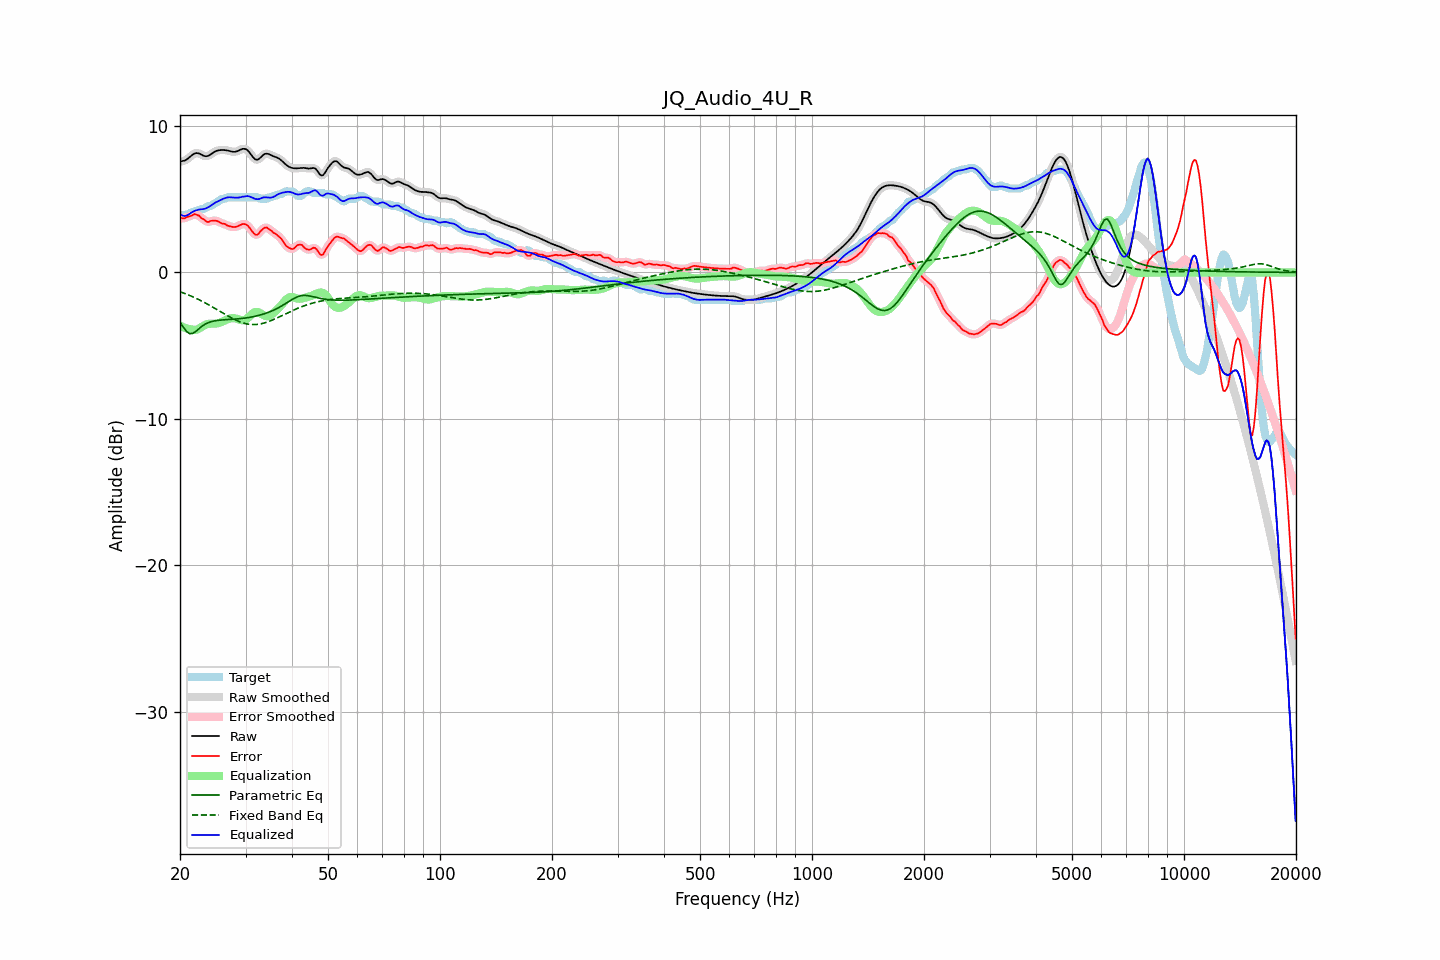

Values plotted in this chart, from the file beside it:
frequency, raw, error, smoothed, error_smoothed, equalization, parametric_eq, fixed_band_eq, equalized_raw, equalized_smoothed, target
20.00, 7.57, 3.74, 7.58, 3.73, -3.63, -3.41, -1.32, 3.95, 3.95, 3.84
20.20, 7.60, 3.71, 7.59, 3.71, -3.69, -3.57, -1.36, 3.91, 3.90, 3.89
20.40, 7.62, 3.68, 7.61, 3.70, -3.74, -3.73, -1.40, 3.87, 3.87, 3.94
20.61, 7.64, 3.70, 7.65, 3.72, -3.79, -3.88, -1.44, 3.85, 3.86, 3.94
20.81, 7.71, 3.77, 7.71, 3.75, -3.82, -4.02, -1.48, 3.88, 3.88, 3.94
21.02, 7.78, 3.81, 7.78, 3.80, -3.85, -4.10, -1.53, 3.93, 3.93, 3.98
21.23, 7.88, 3.83, 7.88, 3.84, -3.87, -4.18, -1.57, 4.00, 4.00, 4.04
21.44, 7.97, 3.87, 7.97, 3.88, -3.89, -4.17, -1.62, 4.08, 4.08, 4.10
21.66, 8.05, 3.92, 8.06, 3.93, -3.91, -4.16, -1.67, 4.14, 4.14, 4.14
21.87, 8.12, 3.99, 8.12, 3.96, -3.92, -4.09, -1.72, 4.20, 4.19, 4.14
22.09, 8.15, 3.95, 8.15, 3.96, -3.91, -4.01, -1.77, 4.24, 4.24, 4.20
22.31, 8.15, 3.91, 8.15, 3.92, -3.88, -3.91, -1.82, 4.27, 4.27, 4.24
22.54, 8.12, 3.87, 8.11, 3.84, -3.82, -3.82, -1.87, 4.30, 4.29, 4.25
22.76, 8.06, 3.74, 8.06, 3.76, -3.75, -3.73, -1.93, 4.31, 4.31, 4.32
22.99, 8.00, 3.67, 8.01, 3.68, -3.68, -3.65, -1.98, 4.32, 4.32, 4.34
23.22, 7.96, 3.61, 7.96, 3.59, -3.62, -3.58, -2.04, 4.34, 4.34, 4.34
23.45, 7.94, 3.52, 7.94, 3.52, -3.57, -3.51, -2.10, 4.37, 4.37, 4.42
23.69, 7.95, 3.45, 7.95, 3.47, -3.53, -3.46, -2.16, 4.42, 4.42, 4.50
23.92, 7.99, 3.45, 7.99, 3.47, -3.51, -3.41, -2.22, 4.48, 4.48, 4.54
24.16, 8.06, 3.52, 8.06, 3.49, -3.50, -3.38, -2.28, 4.55, 4.55, 4.54
24.40, 8.13, 3.53, 8.13, 3.53, -3.50, -3.35, -2.35, 4.63, 4.63, 4.60
24.65, 8.21, 3.54, 8.21, 3.54, -3.50, -3.32, -2.41, 4.71, 4.71, 4.67
24.89, 8.27, 3.53, 8.27, 3.53, -3.49, -3.30, -2.47, 4.77, 4.77, 4.73
25.14, 8.31, 3.51, 8.31, 3.51, -3.48, -3.28, -2.54, 4.83, 4.83, 4.80
25.39, 8.34, 3.47, 8.34, 3.46, -3.46, -3.27, -2.60, 4.88, 4.88, 4.87
25.65, 8.35, 3.41, 8.35, 3.41, -3.42, -3.26, -2.67, 4.93, 4.93, 4.95
25.91, 8.36, 3.35, 8.36, 3.37, -3.38, -3.25, -2.73, 4.98, 4.98, 5.01
26.16, 8.36, 3.32, 8.36, 3.32, -3.33, -3.24, -2.80, 5.03, 5.03, 5.04
26.43, 8.35, 3.31, 8.35, 3.28, -3.28, -3.23, -2.86, 5.08, 5.08, 5.04
26.69, 8.34, 3.23, 8.34, 3.24, -3.23, -3.22, -2.93, 5.11, 5.11, 5.11
26.96, 8.32, 3.18, 8.32, 3.19, -3.19, -3.22, -2.99, 5.13, 5.13, 5.14
27.23, 8.29, 3.15, 8.29, 3.15, -3.15, -3.21, -3.05, 5.14, 5.13, 5.14
27.50, 8.26, 3.12, 8.26, 3.12, -3.13, -3.20, -3.11, 5.13, 5.13, 5.14
27.77, 8.24, 3.10, 8.24, 3.10, -3.13, -3.20, -3.17, 5.11, 5.12, 5.14
28.05, 8.23, 3.10, 8.24, 3.10, -3.13, -3.19, -3.22, 5.10, 5.11, 5.14
28.33, 8.26, 3.12, 8.26, 3.12, -3.16, -3.18, -3.27, 5.10, 5.10, 5.14
28.62, 8.29, 3.16, 8.30, 3.16, -3.19, -3.17, -3.32, 5.11, 5.11, 5.14
28.90, 8.35, 3.21, 8.35, 3.21, -3.23, -3.16, -3.36, 5.12, 5.12, 5.14
29.19, 8.40, 3.26, 8.40, 3.26, -3.26, -3.15, -3.41, 5.14, 5.14, 5.14
29.48, 8.44, 3.31, 8.44, 3.30, -3.27, -3.14, -3.44, 5.17, 5.17, 5.14
29.78, 8.44, 3.30, 8.44, 3.31, -3.26, -3.12, -3.47, 5.18, 5.19, 5.14
30.08, 8.42, 3.28, 8.41, 3.28, -3.21, -3.11, -3.50, 5.21, 5.20, 5.14
30.38, 8.34, 3.21, 8.34, 3.20, -3.13, -3.09, -3.52, 5.21, 5.21, 5.14
30.68, 8.23, 3.09, 8.22, 3.09, -3.03, -3.07, -3.54, 5.20, 5.19, 5.14
30.99, 8.08, 2.94, 8.08, 2.94, -2.92, -3.06, -3.55, 5.16, 5.16, 5.14
31.30, 7.93, 2.79, 7.93, 2.79, -2.82, -3.03, -3.56, 5.11, 5.11, 5.14
31.61, 7.80, 2.66, 7.80, 2.66, -2.74, -3.01, -3.56, 5.06, 5.06, 5.14
31.93, 7.71, 2.57, 7.72, 2.58, -2.70, -2.99, -3.56, 5.01, 5.02, 5.14
32.24, 7.70, 2.57, 7.70, 2.59, -2.70, -2.96, -3.55, 5.00, 5.00, 5.14
32.57, 7.74, 2.65, 7.75, 2.66, -2.73, -2.93, -3.53, 5.01, 5.01, 5.08
32.89, 7.84, 2.80, 7.84, 2.78, -2.79, -2.90, -3.52, 5.05, 5.05, 5.04
33.22, 7.94, 2.91, 7.94, 2.91, -2.86, -2.87, -3.49, 5.09, 5.09, 5.04
33.55, 8.05, 3.01, 8.04, 3.01, -2.92, -2.84, -3.47, 5.13, 5.12, 5.04
33.89, 8.10, 3.07, 8.10, 3.06, -2.97, -2.80, -3.43, 5.13, 5.13, 5.04
34.23, 8.11, 3.07, 8.11, 3.05, -2.99, -2.77, -3.40, 5.13, 5.12, 5.04
34.57, 8.09, 2.98, 8.09, 3.00, -2.98, -2.72, -3.36, 5.12, 5.11, 5.11
34.92, 8.04, 2.91, 8.04, 2.91, -2.93, -2.68, -3.32, 5.11, 5.11, 5.14
35.27, 7.99, 2.84, 7.99, 2.82, -2.87, -2.64, -3.27, 5.12, 5.12, 5.15
35.62, 7.94, 2.72, 7.94, 2.75, -2.79, -2.59, -3.23, 5.15, 5.16, 5.22
35.97, 7.90, 2.66, 7.90, 2.66, -2.69, -2.54, -3.18, 5.21, 5.21, 5.24
... 635 more rows
